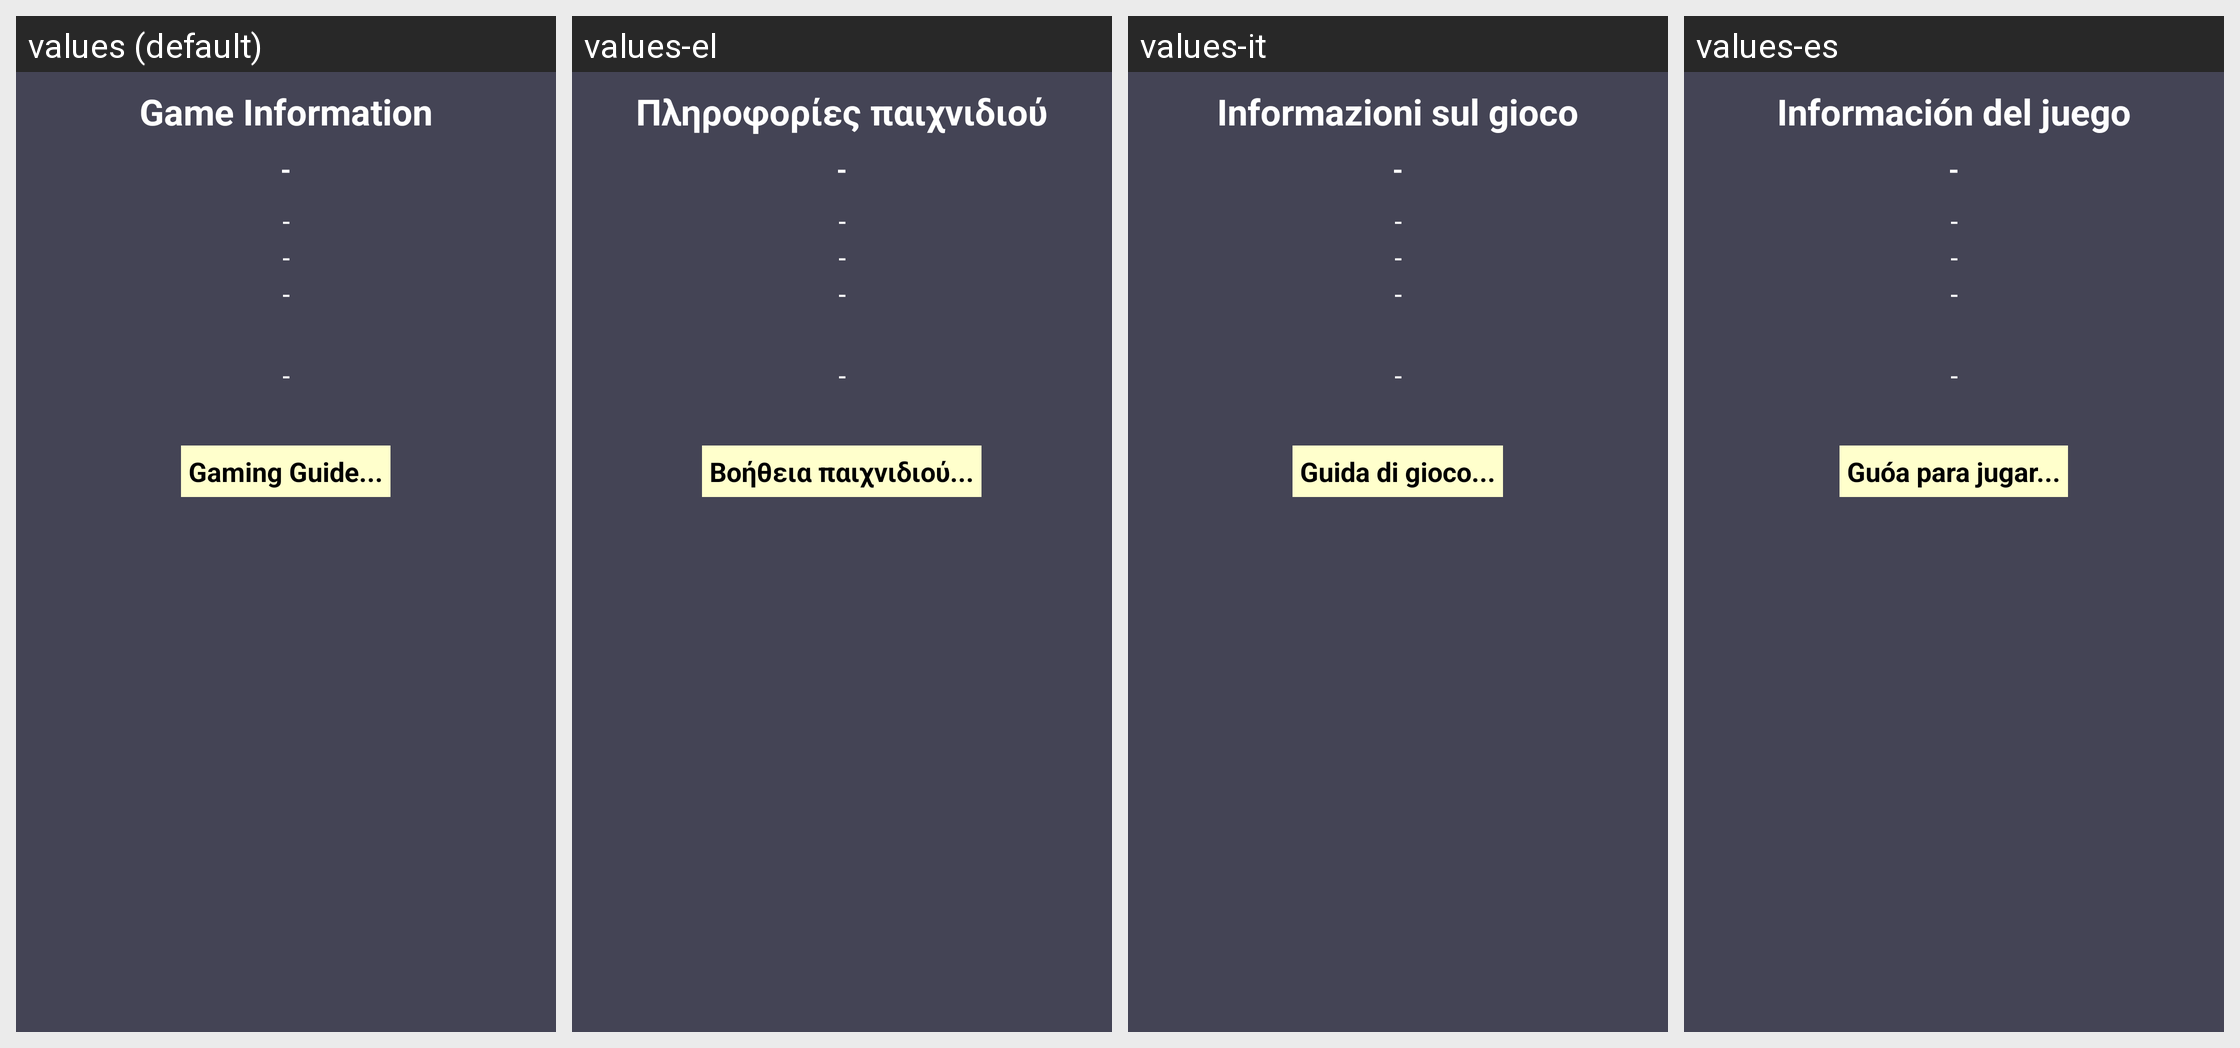

Strings drawn on this Android screen and how each of the app's shown locales translates them:
Android screen res/layout/activity_gameinfo.xml rendered under 4 locales, left to right: values (default), values-el, values-it, values-es. Device: Nexus 5 (rendered at 1080×1920; each locale shown at half size, 540×960, under a caption strip naming it); theme Theme.AppCompat.NoActionBar.
Other locales in the repository, not shown: values-de, values-fr, values-nl, values-pl.
Strings drawn on this screen, with the default value and each locale's value (text and hints the layout hard-codes, and strings that could not be matched under every locale, appear in the picture but are not listed):

gameinfo
  values: Game Information
  values-el: Πληροφορίες παιχνιδιού
  values-it: Informazioni sul gioco
  values-es: Información del juego

gamingguide
  values: Gaming Guide...
  values-el: Βοήθεια παιχνιδιού...
  values-it: Guida di gioco...
  values-es: Guóa para jugar...
